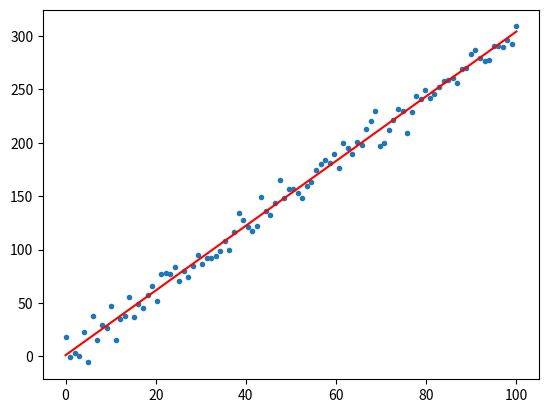

Generate this figure with matplotlib:
# linefitdemo
import numpy as np
from scipy.optimize import curve_fit
import matplotlib.pyplot as plt

def line(x, m, b):
    return m * x + b

np.random.seed(1)   # replicate results by fixing seed
x = np.linspace(0, 100, 100)
y = 3. * x + 2. + np.random.normal(0., 10., 100)
plt.plot(x, y, '.')

popt, pcov = curve_fit(line, x, y)
m = popt[0]
b = popt[1]
print('Straight-line gradient m = {:.2f}'.format(m))
print('Straight-line intercept b = {:.2f}'.format(b))

xfine = np.linspace(0., 100., 100)
plt.plot(xfine, line(xfine, m, b), 'r')
plt.show()
